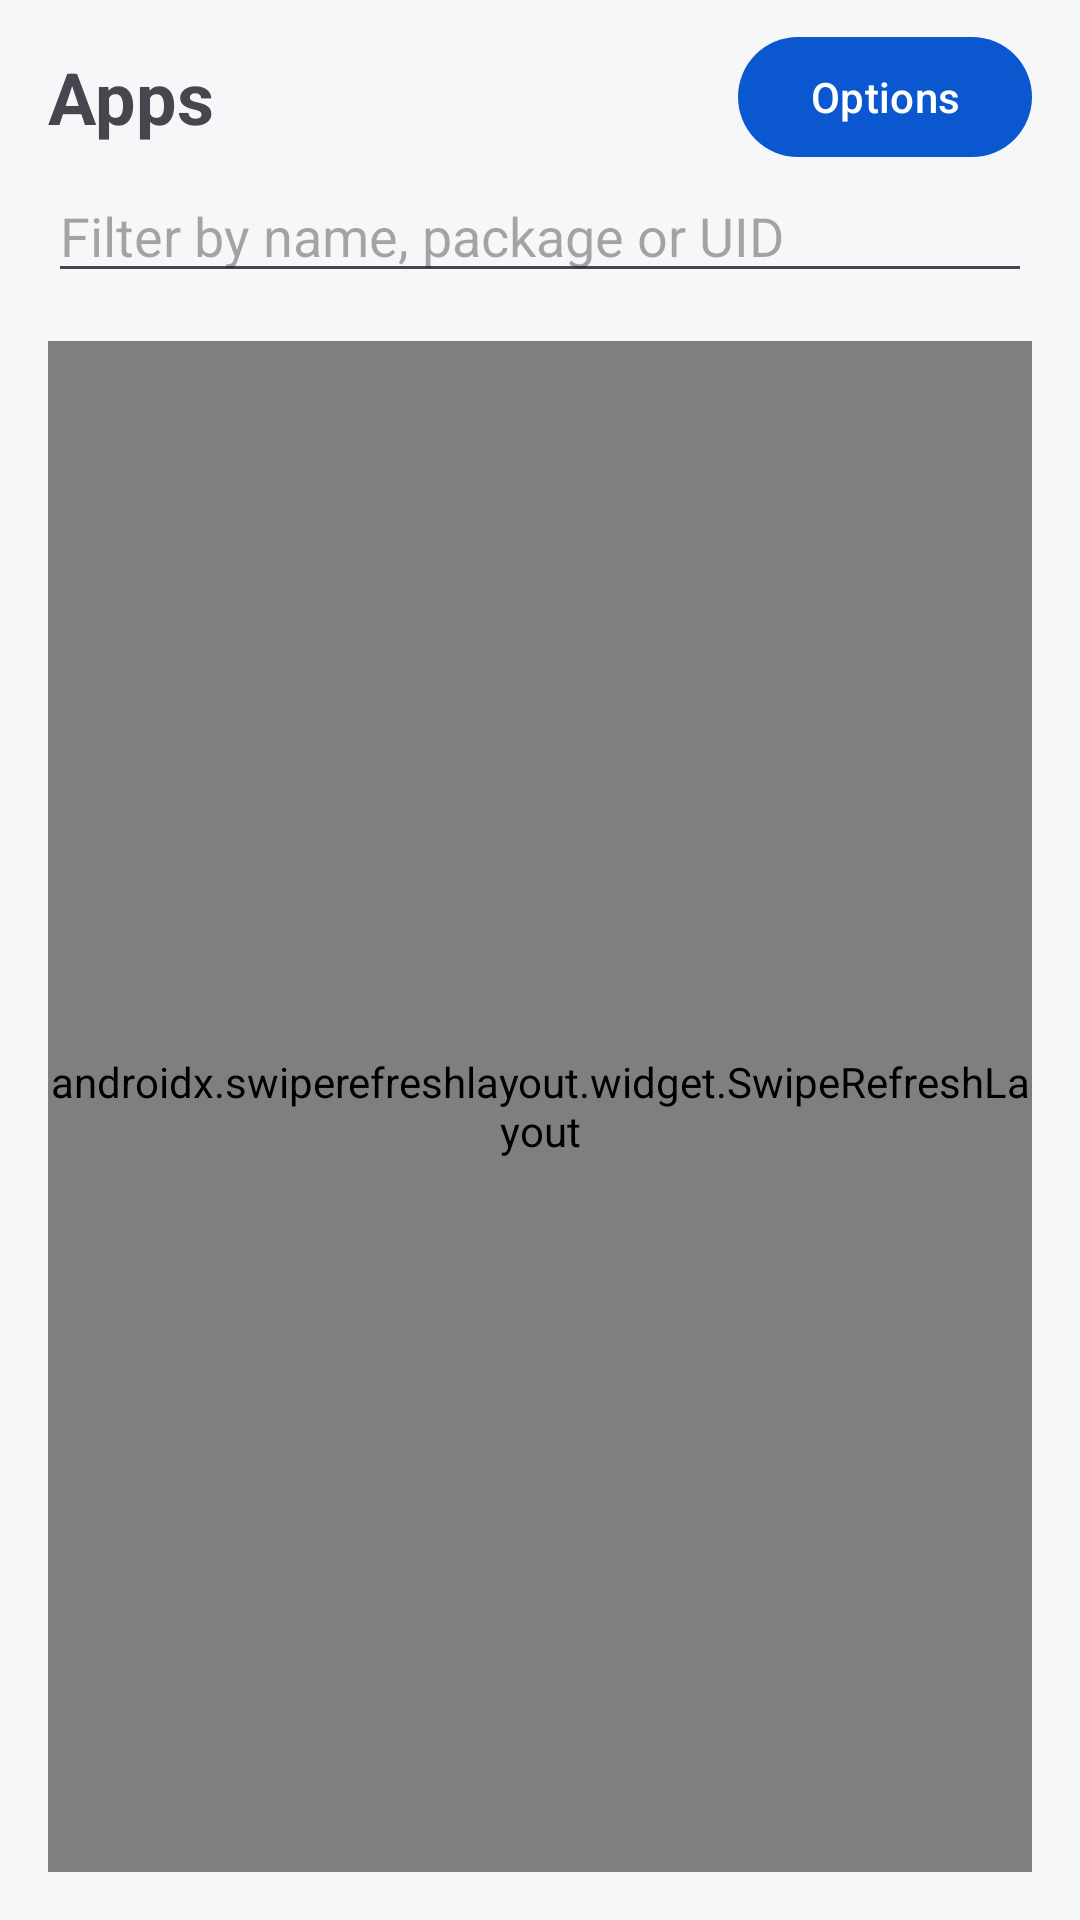

Here is an Android app screen rendered from its layout file. Give the layout XML and the strings, colors and styles it references.
<!-- AndroidManifest.xml: application theme Theme.ShellAuthorization -->
<!-- res/layout/fragment_apps_list.xml -->
<FrameLayout xmlns:android="http://schemas.android.com/apk/res/android"
    xmlns:app="http://schemas.android.com/apk/res-auto"
    xmlns:tools="http://schemas.android.com/tools"
    android:layout_width="match_parent"
    android:layout_height="match_parent"
    tools:context="app.MyApp.MyShellAuthorization.MyFragment.AppsListFragment">

    <androidx.constraintlayout.widget.ConstraintLayout
        android:layout_width="match_parent"
        android:layout_height="match_parent">

        <TextView
            android:id="@+id/textView3"
            android:layout_width="wrap_content"
            android:layout_height="wrap_content"
            android:layout_marginStart="16dp"
            android:layout_marginTop="16dp"
            android:text="@string/fragment_apps_list_title"
            android:textSize="24sp"
            android:textStyle="bold"
            app:layout_constraintStart_toStartOf="parent"
            app:layout_constraintTop_toTopOf="parent" />

        <Button
            android:id="@+id/button_appsOptions"
            android:layout_width="wrap_content"
            android:layout_height="wrap_content"
            android:layout_marginEnd="16dp"
            android:text="@string/apps_options"
            app:layout_constraintBottom_toBottomOf="@+id/textView3"
            app:layout_constraintEnd_toEndOf="parent"
            app:layout_constraintTop_toTopOf="@+id/textView3" />

        <EditText
            android:id="@+id/editText_appsFilter"
            android:layout_width="0dp"
            android:layout_height="wrap_content"
            android:layout_marginStart="16dp"
            android:layout_marginTop="8dp"
            android:layout_marginEnd="16dp"
            android:hint="@string/apps_filter_hint"
            android:inputType="text"
            android:maxLines="1"
            app:layout_constraintEnd_toEndOf="parent"
            app:layout_constraintStart_toStartOf="parent"
            app:layout_constraintTop_toBottomOf="@+id/textView3" />

        <androidx.swiperefreshlayout.widget.SwipeRefreshLayout
            android:id="@+id/swipeRefreshLayout_appsList"
            android:layout_width="0dp"
            android:layout_height="0dp"
            android:layout_marginStart="16dp"
            android:layout_marginTop="16dp"
            android:layout_marginEnd="16dp"
            android:layout_marginBottom="16dp"
            app:layout_constraintBottom_toBottomOf="parent"
            app:layout_constraintEnd_toEndOf="parent"
            app:layout_constraintStart_toStartOf="parent"
            app:layout_constraintTop_toBottomOf="@+id/editText_appsFilter">

            <androidx.recyclerview.widget.RecyclerView
                android:id="@+id/recyclerView_appsList"
                android:layout_width="match_parent"
                android:layout_height="match_parent" />

        </androidx.swiperefreshlayout.widget.SwipeRefreshLayout>

    </androidx.constraintlayout.widget.ConstraintLayout>
</FrameLayout>
<!-- resources referenced by this layout -->
<resources>
  <string name="apps_filter_hint">Filter by name, package or UID</string>
  <string name="apps_options">Options</string>
  <string name="fragment_apps_list_title">Apps</string>
  <style name="Theme.ShellAuthorization" parent="Base.Theme.ShellAuthorization" />
  <color name="primary">#FF0B57D0</color>
  <color name="on_primary">#FFFFFFFF</color>
  <color name="primary_container">#FFD3E4FF</color>
  <color name="on_primary_container">#FF001B3F</color>
  <color name="secondary">#FF0061A4</color>
  <color name="on_secondary">#FFFFFFFF</color>
  <color name="secondary_container">#FFD1E4FF</color>
  <color name="on_secondary_container">#FF001D35</color>
  <color name="tertiary">#FF006874</color>
  <color name="on_tertiary">#FFFFFFFF</color>
  <color name="tertiary_container">#FFC2F0FA</color>
  <color name="on_tertiary_container">#FF002023</color>
  <color name="error">#FFBA1A1A</color>
  <color name="on_error">#FFFFFFFF</color>
  <color name="error_container">#FFFFDAD6</color>
  <color name="on_error_container">#FF410002</color>
  <color name="background">#FFF6F7F9</color>
  <color name="on_background">#FF1A1C20</color>
  <color name="surface">#FFF6F7F9</color>
  <color name="on_surface">#FF1A1C20</color>
  <color name="surface_variant">#FFE0E3E9</color>
  <color name="on_surface_variant">#FF43474E</color>
  <color name="surface_inverse">#FF2F3540</color>
  <color name="on_surface_inverse">#FFF1F3F6</color>
  <color name="primary_inverse">#FFA8C7FA</color>
  <color name="surface_container_lowest">#FFFFFFFF</color>
  <color name="surface_container_low">#FFF0F1F5</color>
  <color name="surface_container">#FFEAECF1</color>
  <color name="surface_container_high">#FFE4E7EC</color>
  <color name="surface_container_highest">#FFDFE2E7</color>
  <color name="outline">#FF74777F</color>
  <color name="outline_variant">#FFC3C6CF</color>
</resources>
